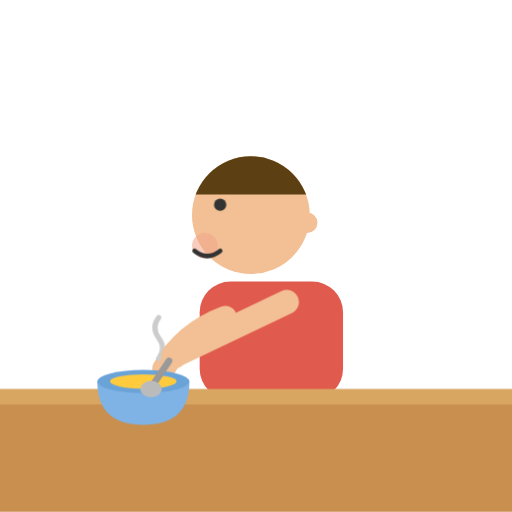
t = 0.00 s
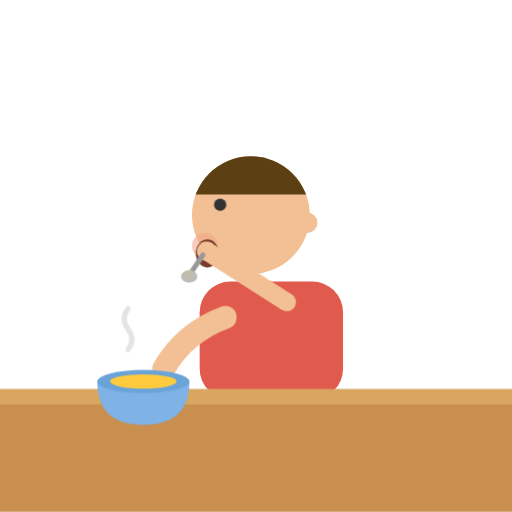
t = 0.90 s
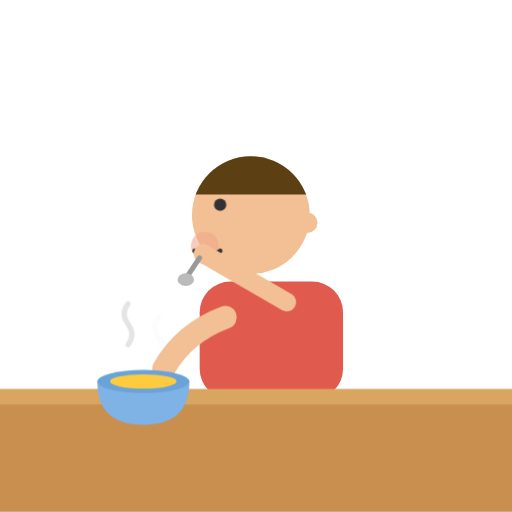
t = 1.16 s
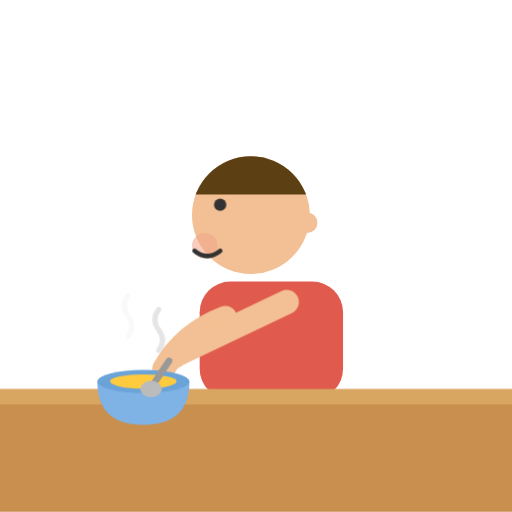
t = 1.75 s
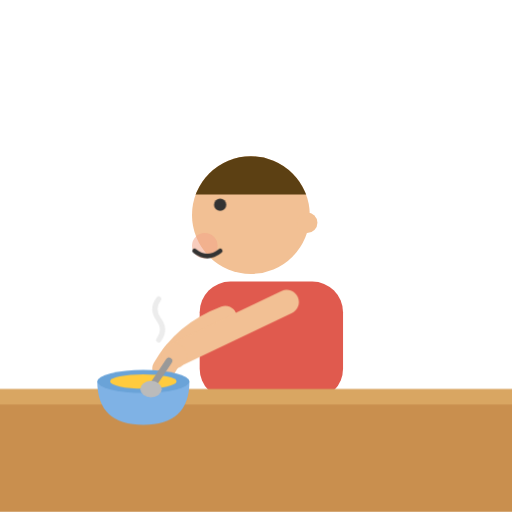
t = 2.34 s
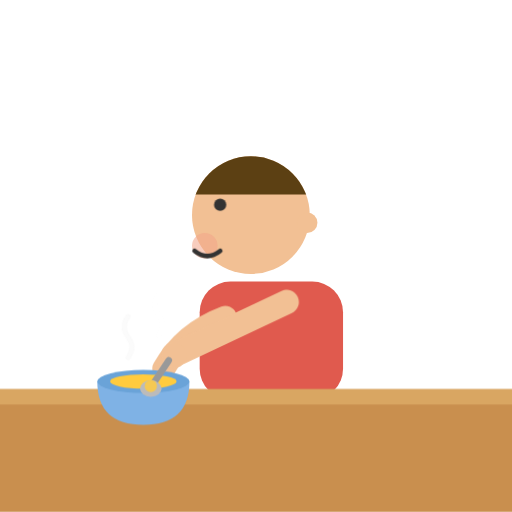
t = 2.90 s

The animated SVG that drew these frames (rendered in a browser with its animation timeline set to each time). Animation: 8 CSS @keyframes rules; one cycle of 3.50 s, repeats indefinitely.

<svg xmlns="http://www.w3.org/2000/svg" viewBox="0 0 200 200">
	<style>
		@media (prefers-reduced-motion: reduce) { .m { animation: none !important } }
		.armSpoon { animation: feed 2.6s ease-in-out infinite; transform-origin: 112px 118px }
		@keyframes feed {
			0% { transform: rotate(0deg) scale(1) }
			8% { transform: rotate(5deg) scale(1) }
			12% { transform: rotate(0deg) scale(1) }
			30% { transform: rotate(58deg) scale(.76) }
			42% { transform: rotate(58deg) scale(.76) }
			60% { transform: rotate(0deg) scale(1) }
			100% { transform: rotate(0deg) scale(1) }
		}
		.spoonCtr { animation: ctr 2.6s ease-in-out infinite; transform-origin: 68px 139px }
		@keyframes ctr {
			0% { transform: rotate(0deg) }
			8% { transform: rotate(-5deg) }
			12% { transform: rotate(0deg) }
			30% { transform: rotate(-58deg) }
			42% { transform: rotate(-58deg) }
			60% { transform: rotate(0deg) }
			100% { transform: rotate(0deg) }
		}
		.blob { animation: blob 2.6s linear infinite }
		@keyframes blob { 0%, 8% { opacity: 0 } 12%, 32% { opacity: 1 } 35%, 100% { opacity: 0 } }
		.mouthOpen { opacity: 0; animation: mo 2.6s linear infinite }
		@keyframes mo { 0%, 22% { opacity: 0 } 26%, 40% { opacity: 1 } 44%, 100% { opacity: 0 } }
		.mouthClosed { animation: mc 2.6s linear infinite }
		@keyframes mc { 0%, 22% { opacity: 1 } 26%, 40% { opacity: 0 } 44%, 100% { opacity: 1 } }
		.cheek { animation: chew 2.6s ease-in-out infinite; transform-origin: 80px 96px }
		@keyframes chew {
			0%, 42% { transform: scale(1) }
			48% { transform: scale(1.22) }
			54% { transform: scale(1) }
			60% { transform: scale(1.16) }
			66%, 100% { transform: scale(1) }
		}
		.steam1 { animation: st 2.6s ease-in-out infinite }
		.steam2 { animation: st 2.6s ease-in-out infinite; animation-delay: .9s }
		@keyframes st { 0% { opacity: 0; transform: translateY(0) } 40% { opacity: .55 } 80%, 100% { opacity: 0; transform: translateY(-9px) } }
		.blink { animation: bl 2.6s linear infinite; transform-box: fill-box; transform-origin: 50% 50% }
		@keyframes bl { 0%, 76%, 82%, 100% { transform: scaleY(1) } 79% { transform: scaleY(.12) } }
	</style>
	<rect x="78" y="110" width="56" height="46" rx="12" fill="#E05A4E"/>
	<circle cx="98" cy="84" r="23" fill="#F2C094"/>
	<clipPath id="hairE"><rect x="73" y="59" width="50" height="17"/></clipPath>
	<circle cx="98" cy="84" r="23" fill="#5C4013" clip-path="url(#hairE)"/>
	<circle cx="120" cy="87" r="4" fill="#F2C094"/>
	<circle class="blink m" cx="86" cy="80" r="2.4" fill="#333"/>
	<circle class="cheek m" cx="80" cy="96" r="5" fill="#F2A488" opacity=".55"/>
	<path class="mouthClosed m" d="M 76 98 Q 81 102 86 98" stroke="#333" stroke-width="1.8" fill="none" stroke-linecap="round"/>
	<ellipse class="mouthOpen m" cx="81" cy="99" rx="4.5" ry="5.5" fill="#7A3B2E"/>
	<rect x="0" y="152" width="200" height="48" fill="#C98F4E"/>
	<rect x="0" y="152" width="200" height="6" fill="#D9A662"/>
	<path d="M 88 124 Q 72 130 64 144" stroke="#F2C094" stroke-width="9" fill="none" stroke-linecap="round"/>
	<path d="M 38 149 Q 38 166 56 166 Q 74 166 74 149 Z" fill="#7fb2e5"/>
	<ellipse cx="56" cy="149" rx="18" ry="4.5" fill="#6aa3d8"/>
	<ellipse cx="56" cy="149" rx="13" ry="2.8" fill="#FFCB3E"/>
	<path class="steam1 m" d="M 50 140 q 3 -4 0 -8 q -3 -4 0 -8" stroke="#cccccc" stroke-width="2" fill="none" stroke-linecap="round"/>
	<path class="steam2 m" d="M 62 140 q 3 -4 0 -8 q -3 -4 0 -8" stroke="#cccccc" stroke-width="2" fill="none" stroke-linecap="round"/>
	<g class="armSpoon m">
		<path d="M 112 118 L 70 138" stroke="#F2C094" stroke-width="9.5" fill="none" stroke-linecap="round"/>
		<circle cx="68" cy="139" r="5" fill="#F2C094"/>
		<g class="spoonCtr m">
			<path d="M 66 141 L 60 150" stroke="#999999" stroke-width="2.6" fill="none" stroke-linecap="round"/>
			<ellipse cx="59" cy="152" rx="4.2" ry="3.2" fill="#bbbbbb"/>
			<circle class="blob m" cx="59" cy="151" r="2.4" fill="#FFCB3E"/>
		</g>
	</g>
</svg>
